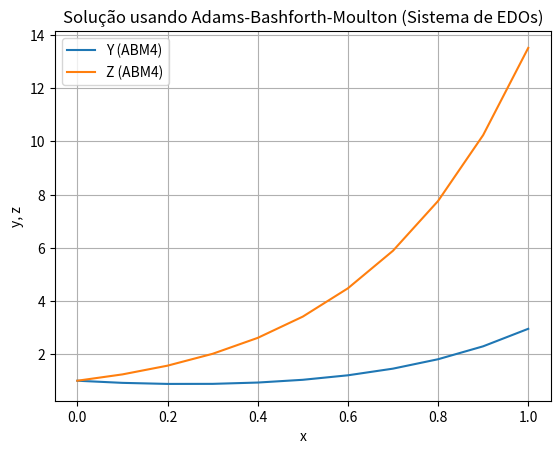

The matplotlib source for this figure:
import numpy as np
import matplotlib.pyplot as plt


def f1(x, y, z):
    return -2 * y + z 

def f2(x, y, z):
    return -y + 3 * z 

def dopri_system(a, b, h, y0, z0):
    VetX = np.arange(a, b + h, h)
    VetY = np.zeros(len(VetX))
    VetZ = np.zeros(len(VetX))
    VetY[0], VetZ[0] = y0, z0
    
    for i in range(1, 4):
        k1y = h * f1(VetX[i-1], VetY[i-1], VetZ[i-1])
        k1z = h * f2(VetX[i-1], VetY[i-1], VetZ[i-1])
        
        k2y = h * f1(VetX[i-1] + h/2, VetY[i-1] + k1y/2, VetZ[i-1] + k1z/2)
        k2z = h * f2(VetX[i-1] + h/2, VetY[i-1] + k1y/2, VetZ[i-1] + k1z/2)
        
        k3y = h * f1(VetX[i-1] + h/2, VetY[i-1] + k2y/2, VetZ[i-1] + k2z/2)
        k3z = h * f2(VetX[i-1] + h/2, VetY[i-1] + k2y/2, VetZ[i-1] + k2z/2)
        
        k4y = h * f1(VetX[i-1] + h, VetY[i-1] + k3y, VetZ[i-1] + k3z)
        k4z = h * f2(VetX[i-1] + h, VetY[i-1] + k3y, VetZ[i-1] + k3z)
        
        VetY[i] = VetY[i-1] + (k1y + 2*k2y + 2*k3y + k4y) / 6
        VetZ[i] = VetZ[i-1] + (k1z + 2*k2z + 2*k3z + k4z) / 6
    
    return VetX, VetY, VetZ

def abm4_system(a, b, m, y0, z0):
    h = (b - a) / m
    VetX, VetY, VetZ = dopri_system(a, a + 3 * h, h, y0, z0)
    erro = []
    
    for i in range(3, m):
        x = VetX[i]
        y, z = VetY[i], VetZ[i]
        
        f0y = f1(VetX[i-3], VetY[i-3], VetZ[i-3])
        f0z = f2(VetX[i-3], VetY[i-3], VetZ[i-3])
        
        f1y = f1(VetX[i-2], VetY[i-2], VetZ[i-2])
        f1z = f2(VetX[i-2], VetY[i-2], VetZ[i-2])
        
        f2y = f1(VetX[i-1], VetY[i-1], VetZ[i-1])
        f2z = f2(VetX[i-1], VetY[i-1], VetZ[i-1])
        
        f3y = f1(x, y, z)
        f3z = f2(x, y, z)
        
        Ypre = y + h * (55 * f3y - 59 * f2y + 37 * f1y - 9 * f0y) / 24
        Zpre = z + h * (55 * f3z - 59 * f2z + 37 * f1z - 9 * f0z) / 24
        
        VetX = np.append(VetX, x + h)
        VetY = np.append(VetY, Ypre)
        VetZ = np.append(VetZ, Zpre)
        
        f4y = f1(VetX[-1], Ypre, Zpre)
        f4z = f2(VetX[-1], Ypre, Zpre)
        
        Ycor = y + h * (9 * f4y + 19 * f3y - 5 * f2y + f1y) / 24
        Zcor = z + h * (9 * f4z + 19 * f3z - 5 * f2z + f1z) / 24
        
        erro.append((abs(Ycor - Ypre) + abs(Zcor - Zpre)) * 19 / 270)
        
        VetY[-1] = Ycor
        VetZ[-1] = Zcor
    
    return VetX, VetY, VetZ, erro

a, b = 0, 1  
m = 10  
y0, z0 = 1, 1

VetX, VetY, VetZ, erro = abm4_system(a, b, m, y0, z0)

plt.plot(VetX, VetY, label="Y (ABM4)")
plt.plot(VetX, VetZ, label="Z (ABM4)")
plt.xlabel("x")
plt.ylabel("y, z")
plt.title("Solução usando Adams-Bashforth-Moulton (Sistema de EDOs)")
plt.legend()
plt.grid(True)
plt.show()